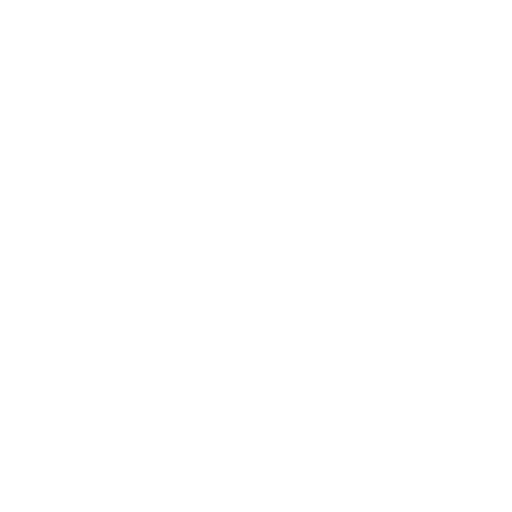
t = 0.00 s
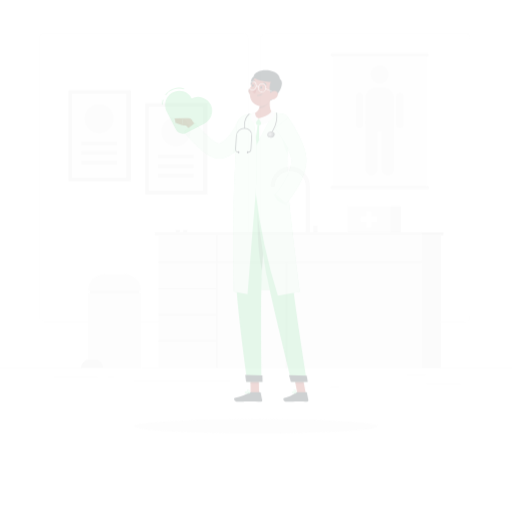
t = 0.25 s
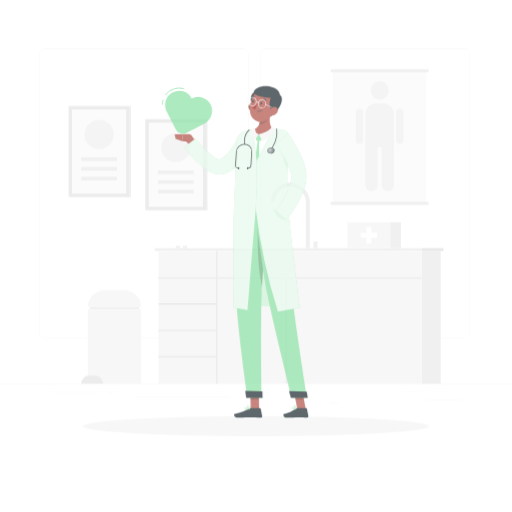
t = 0.50 s
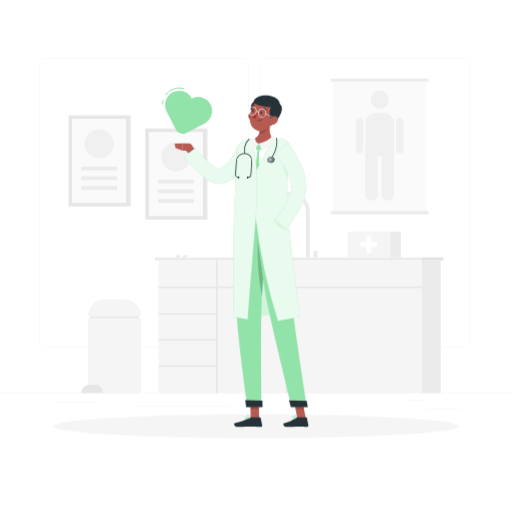
t = 0.75 s
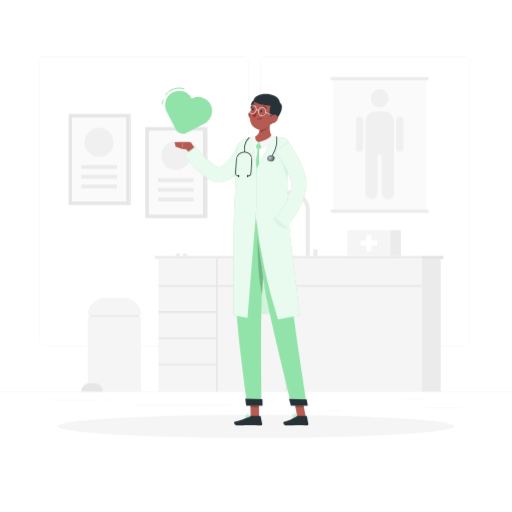
t = 1.00 s

The animated SVG that drew these frames (rendered in a browser with its animation timeline set to each time). Animation: 3 CSS @keyframes rules; one cycle of 1.00 s.

<svg class="animated" id="freepik_stories-doctor" xmlns="http://www.w3.org/2000/svg" viewBox="0 0 500 500" version="1.1" xmlns:xlink="http://www.w3.org/1999/xlink" xmlns:svgjs="http://svgjs.com/svgjs"><style>svg#freepik_stories-doctor:not(.animated) .animable {opacity: 0;}svg#freepik_stories-doctor.animated #freepik--background-complete--inject-85 {animation: 1s 1 forwards cubic-bezier(.36,-0.01,.5,1.38) slideDown;animation-delay: 0s;}svg#freepik_stories-doctor.animated #freepik--Shadow--inject-85 {animation: 1s 1 forwards cubic-bezier(.36,-0.01,.5,1.38) zoomIn;animation-delay: 0s;}svg#freepik_stories-doctor.animated #freepik--Character--inject-85 {animation: 1s 1 forwards cubic-bezier(.36,-0.01,.5,1.38) slideDown;animation-delay: 0s;}svg#freepik_stories-doctor.animated #freepik--Heart--inject-85 {animation: 1s 1 forwards cubic-bezier(.36,-0.01,.5,1.38) fadeIn;animation-delay: 0s;}            @keyframes slideDown {                0% {                    opacity: 0;                    transform: translateY(-30px);                }                100% {                    opacity: 1;                    transform: translateY(0);                }            }                    @keyframes zoomIn {                0% {                    opacity: 0;                    transform: scale(0.5);                }                100% {                    opacity: 1;                    transform: scale(1);                }            }                    @keyframes fadeIn {                0% {                    opacity: 0;                }                100% {                    opacity: 1;                }            }        </style><g id="freepik--background-complete--inject-85" class="animable" style="transform-origin: 250px 228.23px;"><rect y="382.4" width="500" height="0.25" style="fill: rgb(235, 235, 235); transform-origin: 250px 382.525px;" id="el3k560ezsunp" class="animable"></rect><rect x="416.78" y="398.49" width="33.12" height="0.25" style="fill: rgb(235, 235, 235); transform-origin: 433.34px 398.615px;" id="elcq9fzcnto7" class="animable"></rect><rect x="322.53" y="401.21" width="8.69" height="0.25" style="fill: rgb(235, 235, 235); transform-origin: 326.875px 401.335px;" id="el58n4mgw1ypk" class="animable"></rect><rect x="396.59" y="389.21" width="19.19" height="0.25" style="fill: rgb(235, 235, 235); transform-origin: 406.185px 389.335px;" id="elrapfzydd11a" class="animable"></rect><rect x="52.46" y="390.89" width="43.19" height="0.25" style="fill: rgb(235, 235, 235); transform-origin: 74.055px 391.015px;" id="elbtilbv572pf" class="animable"></rect><rect x="104.56" y="390.89" width="6.33" height="0.25" style="fill: rgb(235, 235, 235); transform-origin: 107.725px 391.015px;" id="elo8j5nf3mblr" class="animable"></rect><rect x="131.47" y="395.11" width="93.68" height="0.25" style="fill: rgb(235, 235, 235); transform-origin: 178.31px 395.235px;" id="elvconnsn5vj" class="animable"></rect><path d="M237,337.8H43.91a5.71,5.71,0,0,1-5.7-5.71V60.66A5.71,5.71,0,0,1,43.91,55H237a5.71,5.71,0,0,1,5.71,5.71V332.09A5.71,5.71,0,0,1,237,337.8ZM43.91,55.2a5.46,5.46,0,0,0-5.45,5.46V332.09a5.46,5.46,0,0,0,5.45,5.46H237a5.47,5.47,0,0,0,5.46-5.46V60.66A5.47,5.47,0,0,0,237,55.2Z" style="fill: rgb(235, 235, 235); transform-origin: 140.46px 196.4px;" id="el78lms1t734d" class="animable"></path><path d="M453.31,337.8H260.21a5.72,5.72,0,0,1-5.71-5.71V60.66A5.72,5.72,0,0,1,260.21,55h193.1A5.71,5.71,0,0,1,459,60.66V332.09A5.71,5.71,0,0,1,453.31,337.8ZM260.21,55.2a5.47,5.47,0,0,0-5.46,5.46V332.09a5.47,5.47,0,0,0,5.46,5.46h193.1a5.47,5.47,0,0,0,5.46-5.46V60.66a5.47,5.47,0,0,0-5.46-5.46Z" style="fill: rgb(235, 235, 235); transform-origin: 356.75px 196.4px;" id="elucmmrsgiz0q" class="animable"></path><rect x="66.96" y="111.23" width="59.65" height="88.92" style="fill: rgb(230, 230, 230); transform-origin: 96.785px 155.69px;" id="elq1q1dbbp3hs" class="animable"></rect><g id="el1rqcmvz7mxk"><rect x="126.62" y="111.23" width="0.94" height="88.92" style="fill: rgb(224, 224, 224); transform-origin: 127.09px 155.69px; transform: rotate(180deg);" class="animable"></rect></g><g id="elonylku8207k"><rect x="55.71" y="129.24" width="82.17" height="52.9" style="fill: rgb(250, 250, 250); transform-origin: 96.795px 155.69px; transform: rotate(90deg);" class="animable"></rect></g><g id="elsorq47iph7e"><circle cx="96.79" cy="138.95" r="14.14" style="fill: rgb(240, 240, 240); transform-origin: 96.79px 138.95px; transform: rotate(-45deg);" class="animable"></circle></g><rect x="79.34" y="161.27" width="34.89" height="3.57" style="fill: rgb(235, 235, 235); transform-origin: 96.785px 163.055px;" id="elg20gplxskds" class="animable"></rect><rect x="79.34" y="170.77" width="34.89" height="3.57" style="fill: rgb(235, 235, 235); transform-origin: 96.785px 172.555px;" id="ellit0l44g06" class="animable"></rect><rect x="79.34" y="180.26" width="34.89" height="3.57" style="fill: rgb(235, 235, 235); transform-origin: 96.785px 182.045px;" id="el56quc0h83ny" class="animable"></rect><rect x="141.92" y="124.04" width="59.65" height="88.92" style="fill: rgb(230, 230, 230); transform-origin: 171.745px 168.5px;" id="elejz8hgy539" class="animable"></rect><g id="elmbnuwrbsm6"><rect x="201.58" y="124.04" width="0.94" height="88.92" style="fill: rgb(224, 224, 224); transform-origin: 202.05px 168.5px; transform: rotate(180deg);" class="animable"></rect></g><g id="eliyo7dqf5t0k"><rect x="130.67" y="142.05" width="82.17" height="52.9" style="fill: rgb(250, 250, 250); transform-origin: 171.755px 168.5px; transform: rotate(90deg);" class="animable"></rect></g><g id="elor3p2xtoqtd"><circle cx="171.75" cy="151.75" r="14.14" style="fill: rgb(240, 240, 240); transform-origin: 171.75px 151.75px; transform: rotate(-76.72deg);" class="animable"></circle></g><rect x="154.3" y="174.08" width="34.89" height="3.57" style="fill: rgb(235, 235, 235); transform-origin: 171.745px 175.865px;" id="eltzcfhk28ckt" class="animable"></rect><rect x="154.3" y="183.57" width="34.89" height="3.57" style="fill: rgb(235, 235, 235); transform-origin: 171.745px 185.355px;" id="el5z5uyzh0oo8" class="animable"></rect><rect x="154.3" y="193.06" width="34.89" height="3.57" style="fill: rgb(235, 235, 235); transform-origin: 171.745px 194.845px;" id="el7o7opff1f2i" class="animable"></rect><rect x="151.24" y="250" width="260.69" height="2.78" style="fill: rgb(235, 235, 235); transform-origin: 281.585px 251.39px;" id="el7411a439gfb" class="animable"></rect><g id="el26k0mx49ntu"><rect x="411.93" y="250" width="21.11" height="2.78" style="fill: rgb(224, 224, 224); transform-origin: 422.485px 251.39px; transform: rotate(180deg);" class="animable"></rect></g><rect x="154.81" y="252.78" width="257.11" height="129.62" style="fill: rgb(245, 245, 245); transform-origin: 283.365px 317.59px;" id="elwxm80o1icc" class="animable"></rect><rect x="211.04" y="252.78" width="1.44" height="129.62" style="fill: rgb(230, 230, 230); transform-origin: 211.76px 317.59px;" id="elu2d3k5ktuqn" class="animable"></rect><rect x="279.04" y="279.14" width="1.44" height="103.26" style="fill: rgb(230, 230, 230); transform-origin: 279.76px 330.77px;" id="elegxaiq4ei2j" class="animable"></rect><g id="el7p25hnpdshh"><rect x="182.56" y="327.57" width="1.44" height="56.94" style="fill: rgb(230, 230, 230); transform-origin: 183.28px 356.04px; transform: rotate(90deg);" class="animable"></rect></g><g id="elxd3p17jcjp8"><rect x="182.56" y="301.93" width="1.44" height="56.94" style="fill: rgb(230, 230, 230); transform-origin: 183.28px 330.4px; transform: rotate(90deg);" class="animable"></rect></g><g id="elgd09i7qay1a"><rect x="182.56" y="276.3" width="1.44" height="56.94" style="fill: rgb(230, 230, 230); transform-origin: 183.28px 304.77px; transform: rotate(90deg);" class="animable"></rect></g><g id="elipd2p235exs"><rect x="282.65" y="150.58" width="1.44" height="257.11" style="fill: rgb(230, 230, 230); transform-origin: 283.37px 279.135px; transform: rotate(90deg);" class="animable"></rect></g><g id="elba7l3g7mrtv"><rect x="411.93" y="252.78" width="18.47" height="129.62" style="fill: rgb(235, 235, 235); transform-origin: 421.165px 317.59px; transform: rotate(180deg);" class="animable"></rect></g><rect x="325.27" y="76.71" width="91" height="129.58" style="fill: rgb(250, 250, 250); transform-origin: 370.77px 141.5px;" id="eljefbdpio2bj" class="animable"></rect><path d="M417.27,78.27h-93a1.55,1.55,0,0,1-1.55-1.56h0a1.54,1.54,0,0,1,1.55-1.55h93a1.55,1.55,0,0,1,1.56,1.55h0A1.56,1.56,0,0,1,417.27,78.27Z" style="fill: rgb(235, 235, 235); transform-origin: 370.775px 76.715px;" id="elkqbkkshsigc" class="animable"></path><path d="M417.27,207.85h-93a1.55,1.55,0,0,1-1.55-1.56h0a1.54,1.54,0,0,1,1.55-1.55h93a1.55,1.55,0,0,1,1.56,1.55h0A1.56,1.56,0,0,1,417.27,207.85Z" style="fill: rgb(235, 235, 235); transform-origin: 370.775px 206.295px;" id="elf9g1ds2ataa" class="animable"></path><rect x="356.77" y="108.71" width="28" height="42.5" rx="10.59" style="fill: rgb(240, 240, 240); transform-origin: 370.77px 129.96px;" id="elam1c9a52qsu" class="animable"></rect><path d="M362.77,194.38h0a6,6,0,0,1-6-6V143.05a6,6,0,0,1,6-6h0a6,6,0,0,1,6,6v45.33A6,6,0,0,1,362.77,194.38Z" style="fill: rgb(240, 240, 240); transform-origin: 362.77px 165.715px;" id="el4saqnotq22" class="animable"></path><rect x="347.48" y="113.86" width="7.17" height="34.24" rx="3.58" style="fill: rgb(240, 240, 240); transform-origin: 351.065px 130.98px;" id="elw8im9qkfkls" class="animable"></rect><path d="M390.48,148.11h0a3.6,3.6,0,0,1-3.58-3.59V117.45a3.6,3.6,0,0,1,3.58-3.59h0a3.61,3.61,0,0,1,3.59,3.59v27.07A3.61,3.61,0,0,1,390.48,148.11Z" style="fill: rgb(240, 240, 240); transform-origin: 390.485px 130.985px;" id="el82phqglpqqf" class="animable"></path><path d="M378.77,194.38h0a6,6,0,0,1-6-6V143.05a6,6,0,0,1,6-6h0a6,6,0,0,1,6,6v45.33A6,6,0,0,1,378.77,194.38Z" style="fill: rgb(240, 240, 240); transform-origin: 378.77px 165.715px;" id="eletlr4jefbmj" class="animable"></path><g id="elplz4229mfcc"><circle cx="370.77" cy="95.88" r="8.83" style="fill: rgb(240, 240, 240); transform-origin: 370.77px 95.88px; transform: rotate(-45deg);" class="animable"></circle></g><rect x="339.27" y="224.67" width="41.89" height="25.33" style="fill: rgb(245, 245, 245); transform-origin: 360.215px 237.335px;" id="elee32g051ipc" class="animable"></rect><g id="elv8ll2j9s4we"><rect x="381.16" y="224.67" width="10.32" height="25.33" style="fill: rgb(235, 235, 235); transform-origin: 386.32px 237.335px; transform: rotate(180deg);" class="animable"></rect></g><polygon points="368.22 234.91 362.63 234.91 362.63 229.33 357.8 229.33 357.8 234.91 352.22 234.91 352.22 239.75 357.8 239.75 357.8 245.33 362.63 245.33 362.63 239.75 368.22 239.75 368.22 234.91" style="fill: rgb(255, 255, 255); transform-origin: 360.22px 237.33px;" id="el6dzm3jgdpr5" class="animable"></polygon><path d="M302.59,250h-4V205.19a15.11,15.11,0,1,0-30.22,0h-4a19.11,19.11,0,1,1,38.22,0Z" style="fill: rgb(235, 235, 235); transform-origin: 283.48px 218.04px;" id="elzjbdtpnbjb8" class="animable"></path><rect x="306.04" y="243.44" width="4" height="6.56" style="fill: rgb(235, 235, 235); transform-origin: 308.04px 246.72px;" id="eluqgd57uegw" class="animable"></rect><rect x="178.83" y="247.67" width="4" height="2.33" style="fill: rgb(235, 235, 235); transform-origin: 180.83px 248.835px;" id="el5gy7adh8z9n" class="animable"></rect><rect x="171.74" y="247.67" width="4" height="2.33" style="fill: rgb(235, 235, 235); transform-origin: 173.74px 248.835px;" id="elgm4tm87sdjk" class="animable"></rect><rect x="85.74" y="309.27" width="52.07" height="73.13" style="fill: rgb(245, 245, 245); transform-origin: 111.775px 345.835px;" id="elzzluk8pf2os" class="animable"></rect><rect x="87.76" y="307.44" width="48.02" height="1.84" style="fill: rgb(230, 230, 230); transform-origin: 111.77px 308.36px;" id="elpbfrq16yya" class="animable"></rect><path d="M102.23,290.94h19.08a16.5,16.5,0,0,1,16.5,16.5H85.74A16.49,16.49,0,0,1,102.23,290.94Z" style="fill: rgb(245, 245, 245); transform-origin: 111.775px 299.19px;" id="el8zbzbcyblue" class="animable"></path><path d="M92.66,374.38H87.15a8,8,0,0,0-8,8h21.56A8,8,0,0,0,92.66,374.38Z" style="fill: rgb(230, 230, 230); transform-origin: 89.93px 378.38px;" id="ellsc5whja82b" class="animable"></path></g><g id="freepik--Shadow--inject-85" class="animable" style="transform-origin: 250px 416.24px;"><ellipse id="freepik--path--inject-85" cx="250" cy="416.24" rx="193.89" ry="11.32" style="fill: rgb(245, 245, 245); transform-origin: 250px 416.24px;" class="animable"></ellipse></g><g id="freepik--Character--inject-85" class="animable" style="transform-origin: 235.805px 253.626px;"><path d="M191.71,146.13l-4.54-5.56-6.34,4s2.9,3.1,6.42,7.43Z" style="fill: rgb(181, 91, 82); transform-origin: 186.27px 146.285px;" id="eljvv9mxf7eva" class="animable"></path><path d="M248.32,146.58c-.26.56-.44.9-.66,1.33l-.63,1.2c-.43.79-.85,1.57-1.3,2.34q-1.32,2.3-2.77,4.52a80.45,80.45,0,0,1-6.42,8.67,52.65,52.65,0,0,1-8.3,7.9,34.9,34.9,0,0,1-5.36,3.26l-1.51.67-1.59.59c-.53.19-1.1.33-1.66.49l-.42.12-.6.13c-.44.09-.87.15-1.29.2a15.34,15.34,0,0,1-4.58-.24,20,20,0,0,1-3.61-1.07,31.79,31.79,0,0,1-5.56-2.95,65.21,65.21,0,0,1-8.53-6.86c-2.57-2.39-4.95-4.86-7.23-7.38-1.14-1.27-2.27-2.53-3.37-3.83s-2.15-2.55-3.29-4l11.06-8.58c.86,1.09,1.89,2.34,2.88,3.49s2,2.33,3.06,3.46c2.1,2.25,4.25,4.42,6.46,6.41a48.63,48.63,0,0,0,6.71,5.16,17.27,17.27,0,0,0,3,1.53c.86.33,1.5.32,1.31.27h-.1s-.08,0,0,0l.17-.05c.22-.09.43-.14.66-.23l.67-.29.7-.35a19.91,19.91,0,0,0,2.84-1.91,34.77,34.77,0,0,0,5.49-5.75,62.25,62.25,0,0,0,4.77-7.19q1.1-1.92,2.07-3.9c.33-.65.65-1.31,1-2l.44-1c.13-.3.3-.69.37-.87Z" style="fill: rgb(146, 227, 169); transform-origin: 213.98px 158.972px;" id="elagcuszjbsmm" class="animable"></path><g id="elnsh47xuae3"><path d="M248.32,146.58c-.26.56-.44.9-.66,1.33l-.63,1.2c-.43.79-.85,1.57-1.3,2.34q-1.32,2.3-2.77,4.52a80.45,80.45,0,0,1-6.42,8.67,52.65,52.65,0,0,1-8.3,7.9,34.9,34.9,0,0,1-5.36,3.26l-1.51.67-1.59.59c-.53.19-1.1.33-1.66.49l-.42.12-.6.13c-.44.09-.87.15-1.29.2a15.34,15.34,0,0,1-4.58-.24,20,20,0,0,1-3.61-1.07,31.79,31.79,0,0,1-5.56-2.95,65.21,65.21,0,0,1-8.53-6.86c-2.57-2.39-4.95-4.86-7.23-7.38-1.14-1.27-2.27-2.53-3.37-3.83s-2.15-2.55-3.29-4l11.06-8.58c.86,1.09,1.89,2.34,2.88,3.49s2,2.33,3.06,3.46c2.1,2.25,4.25,4.42,6.46,6.41a48.63,48.63,0,0,0,6.71,5.16,17.27,17.27,0,0,0,3,1.53c.86.33,1.5.32,1.31.27h-.1s-.08,0,0,0l.17-.05c.22-.09.43-.14.66-.23l.67-.29.7-.35a19.91,19.91,0,0,0,2.84-1.91,34.77,34.77,0,0,0,5.49-5.75,62.25,62.25,0,0,0,4.77-7.19q1.1-1.92,2.07-3.9c.33-.65.65-1.31,1-2l.44-1c.13-.3.3-.69.37-.87Z" style="fill: rgb(255, 255, 255); opacity: 0.8; transform-origin: 213.98px 158.972px;" class="animable"></path></g><polygon points="246.1 306.4 278.38 306.4 266.14 245.22 250.33 245.22 246.1 306.4" style="fill: rgb(146, 227, 169); transform-origin: 262.24px 275.81px;" id="eluohxbjqhuyb" class="animable"></polygon><g id="elj14lv11gak"><polygon points="246.1 306.4 278.38 306.4 266.14 245.22 250.33 245.22 246.1 306.4" style="fill: rgb(255, 255, 255); opacity: 0.6; transform-origin: 262.24px 275.81px;" class="animable"></polygon></g><polygon points="253.02 407.1 244.79 407.1 244.44 388.05 252.67 388.05 253.02 407.1" style="fill: rgb(181, 91, 82); transform-origin: 248.73px 397.575px;" id="el7cki7lm2neh" class="animable"></polygon><polygon points="298.59 407.1 290.36 407.1 286.69 388.05 294.92 388.05 298.59 407.1" style="fill: rgb(181, 91, 82); transform-origin: 292.64px 397.575px;" id="elbndbdq3o6tp" class="animable"></polygon><path d="M289.8,406.15H299a.7.7,0,0,1,.69.56l1.44,7.31a1.24,1.24,0,0,1-1.24,1.46c-3.22-.05-4.78-.24-8.85-.24-2.5,0-7.66.26-11.11.26s-3.82-3.41-2.4-3.72c6.37-1.39,8.81-3.3,10.88-5.13A2.11,2.11,0,0,1,289.8,406.15Z" style="fill: rgb(38, 50, 56); transform-origin: 288.951px 410.825px;" id="elidfh0bnc9th" class="animable"></path><path d="M244.87,406.15h9a.69.69,0,0,1,.68.56L256,414a1.24,1.24,0,0,1-1.22,1.47c-3.24-.06-7.92-.25-12-.25-4.76,0-5.15.26-10.73.26-3.38,0-4.23-3.41-2.81-3.72,6.47-1.41,8-1.56,13.64-5A3.88,3.88,0,0,1,244.87,406.15Z" style="fill: rgb(38, 50, 56); transform-origin: 242.302px 410.815px;" id="el1ybwksf25uw" class="animable"></path><path d="M184.1,138.67l-5.32-.08-1,6.86a18.35,18.35,0,0,0,10.08-1l-.09-2.23A3.71,3.71,0,0,0,184.1,138.67Z" style="fill: rgb(181, 91, 82); transform-origin: 182.82px 142.169px;" id="elveap1so3ri" class="animable"></path><polygon points="170.46 138.91 171.49 143.24 177.76 145.45 178.78 138.59 170.46 138.91" style="fill: rgb(181, 91, 82); transform-origin: 174.62px 142.02px;" id="el3mo8kfu0o3l" class="animable"></polygon><g id="elx2asj3ohicb"><polygon points="244.44 388.06 244.62 397.88 252.85 397.88 252.67 388.06 244.44 388.06" style="opacity: 0.2; transform-origin: 248.645px 392.97px;" class="animable"></polygon></g><g id="elsdlfc9qfcj"><polygon points="294.92 388.06 286.69 388.06 288.59 397.88 296.82 397.88 294.92 388.06" style="opacity: 0.2; transform-origin: 291.755px 392.97px;" class="animable"></polygon></g><path d="M234.73,141.47c-2.28,8.72-6.37,30.72-1.9,65.71h44c.43-6.13-2.37-33.86,2.58-62.73a8.74,8.74,0,0,0-7.62-10.21c-1.71-.19-3.52-.35-5.31-.44a152.9,152.9,0,0,0-18.43.6,45.49,45.49,0,0,0-7.73,1.42A7.92,7.92,0,0,0,234.73,141.47Z" style="fill: rgb(255, 255, 255); transform-origin: 255.186px 170.46px;" id="eli8g2h2b38sp" class="animable"></path><path d="M264.46,116.31c-1.33,6-2.1,13.47,2,17.49,0,0-2.57,6.1-13.75,6.1-10.22,0-5-6.1-5-6.1,6.75-1.6,6.61-9.9,5.55-14.58Z" style="fill: rgb(181, 91, 82); transform-origin: 256.419px 128.105px;" id="elgvy2ouyf4qc" class="animable"></path><path d="M252.2,139.07l-2.42,2.67a.7.7,0,0,0-.15.7l.77,2.36a.68.68,0,0,0,.62.47l2.61.13a.72.72,0,0,0,.63-.32l1.56-2.29a.71.71,0,0,0,0-.86l-2.52-2.87A.7.7,0,0,0,252.2,139.07Z" style="fill: rgb(146, 227, 169); transform-origin: 252.779px 142.099px;" id="el5pqfagntfrx" class="animable"></path><path d="M251.59,145.25s-4,29.44-4.09,34.57a49.66,49.66,0,0,0,2.26,14.28s2.75-5.2,3.22-14.5-.1-29.13.11-34.35Z" style="fill: rgb(146, 227, 169); transform-origin: 250.336px 169.675px;" id="elswsh2r34m8" class="animable"></path><g id="elfey1ab0fum7"><path d="M253.32,119.23c.63,2.74.93,6.72-.29,9.88.8.35,4.1-.92,5.47-1.79,3.05-1.94,4.23-3.84,5.35-7.89.18-1.07.38-2.11.61-3.12Z" style="opacity: 0.2; transform-origin: 258.745px 122.74px;" class="animable"></path></g><path d="M242.88,113.38a7.55,7.55,0,0,0,4.09,4.19c2.49,1,4.1-1.18,3.7-3.73-.35-2.29-2.08-5.59-4.72-5.52A3.59,3.59,0,0,0,242.88,113.38Z" style="fill: rgb(181, 91, 82); transform-origin: 246.647px 113.069px;" id="el65cn2bf6cmd" class="animable"></path><g id="el2lojlq3gbrn"><path d="M242.88,113.38a7.55,7.55,0,0,0,4.09,4.19c2.49,1,4.1-1.18,3.7-3.73-.35-2.29-2.08-5.59-4.72-5.52A3.59,3.59,0,0,0,242.88,113.38Z" style="opacity: 0.2; transform-origin: 246.647px 113.069px;" class="animable"></path></g><path d="M253,104.37c-.47,3.52-2.67,6.14-4.91,5.84s-3.67-3.4-3.19-6.93,2.67-6.15,4.91-5.85S253.5,100.84,253,104.37Z" style="fill: rgb(38, 50, 56); transform-origin: 248.953px 103.82px;" id="ellsh57w20rm8" class="animable"></path><path d="M268.4,108.51c-2,8-2.78,12.76-7.59,16.22-7.22,5.21-16.37-.15-16.75-8.53-.35-7.54,3-19.34,11.4-21.24A10.89,10.89,0,0,1,268.4,108.51Z" style="fill: rgb(181, 91, 82); transform-origin: 256.42px 110.734px;" id="elrvlb8n5w3as" class="animable"></path><path d="M255.12,92.17c-4.79,1-10.09,4.91-5.52,7.76s14.86,3.29,14.86,3.29-3.4,8,1.25,12.13c1.55-.77-1.76,6.21-1.76,6.21a7.28,7.28,0,0,0,4-3.36c2.78-.71,11-14,5.52-17.76C272.43,92.69,261.55,90.78,255.12,92.17Z" style="fill: rgb(38, 50, 56); transform-origin: 261.583px 106.656px;" id="elewunrv9l2ji" class="animable"></path><path d="M266.68,113.33l-.11,0-7.2-3.3a.26.26,0,1,1,.21-.47l7.21,3.3a.26.26,0,0,1,.13.34A.26.26,0,0,1,266.68,113.33Z" style="fill: rgb(255, 255, 255); transform-origin: 263.061px 111.425px;" id="elx7uzvgrfsxb" class="animable"></path><path d="M270.33,118a7.9,7.9,0,0,1-5.37,2.59c-2.71.14-3.41-2.45-2.11-4.71,1.17-2,4-4.56,6.44-3.63S272,116.11,270.33,118Z" style="fill: rgb(181, 91, 82); transform-origin: 266.804px 116.324px;" id="elmys6czryyw" class="animable"></path><path d="M232.83,207.18s-2.64,61.5-2.36,86.59c.29,26.09,11.14,102.2,11.14,102.2h13.93s-1.25-74.59,0-100.21c1.36-27.94,6.22-88.58,6.22-88.58Z" style="fill: rgb(146, 227, 169); transform-origin: 246.105px 301.575px;" id="elfz13l5ncwdj" class="animable"></path><path d="M256.19,389.82c.07,0,.26,6.44.26,6.44H240.39l-.92-7Z" style="fill: rgb(38, 50, 56); transform-origin: 247.96px 392.76px;" id="el930kitea3" class="animable"></path><g id="eln0znh1j5tx"><path d="M251.68,223.46c-.48,30.52.9,49.06,4.31,64,.84-14.56,2.21-33.81,3.42-49.8Z" style="opacity: 0.2; transform-origin: 255.499px 255.46px;" class="animable"></path></g><path d="M248.44,207.18s7.8,62.86,12.34,86.41c5,25.79,24,102.38,24,102.38h15.07s-11.89-74.5-14.47-100c-2.79-27.71-8.57-88.75-8.57-88.75Z" style="fill: rgb(146, 227, 169); transform-origin: 274.145px 301.575px;" id="el08aaw0rdei6d" class="animable"></path><path d="M299.49,390.16c.07,0,1.12,6.1,1.12,6.1H284.05l-1.82-6.72Z" style="fill: rgb(38, 50, 56); transform-origin: 291.42px 392.9px;" id="el2mbzfdlcw5y" class="animable"></path><path d="M255.89,108.72c-.13.66-.57,1.13-1,1.06s-.67-.66-.55-1.32.57-1.13,1-1.06S256,108.06,255.89,108.72Z" style="fill: rgb(38, 50, 56); transform-origin: 255.113px 108.59px;" id="elirb98omg12o" class="animable"></path><path d="M247.82,106.82c-.12.66-.57,1.13-1,1.06s-.67-.66-.55-1.32.57-1.13,1-1.06S247.94,106.16,247.82,106.82Z" style="fill: rgb(38, 50, 56); transform-origin: 247.045px 106.69px;" id="elo3terd1xoh" class="animable"></path><path d="M251.18,108.47a24.69,24.69,0,0,1-4.74,4.57,3.74,3.74,0,0,0,2.84,1.46Z" style="fill: rgb(160, 39, 36); transform-origin: 248.81px 111.485px;" id="el14s18jb2nah" class="animable"></path><path d="M251.2,116.55a.2.2,0,0,1-.15-.23.2.2,0,0,1,.23-.16,5.33,5.33,0,0,0,4.57-1.32.19.19,0,1,1,.28.26A5.63,5.63,0,0,1,251.2,116.55Z" style="fill: rgb(38, 50, 56); transform-origin: 253.614px 115.714px;" id="elowh67xjiy9b" class="animable"></path><path d="M259.8,106.58a.37.37,0,0,1-.26-.23,3,3,0,0,0-2-1.89.39.39,0,0,1-.3-.46.4.4,0,0,1,.46-.31,3.71,3.71,0,0,1,2.61,2.36.41.41,0,0,1-.23.51A.4.4,0,0,1,259.8,106.58Z" style="fill: rgb(38, 50, 56); transform-origin: 258.782px 105.14px;" id="elaj3fbovzixb" class="animable"></path><path d="M245.75,103.67a.31.31,0,0,1-.15-.08.4.4,0,0,1,0-.55,4,4,0,0,1,3.25-1.51.38.38,0,0,1,.33.43.39.39,0,0,1-.43.35h0a3.12,3.12,0,0,0-2.55,1.23A.41.41,0,0,1,245.75,103.67Z" style="fill: rgb(38, 50, 56); transform-origin: 247.337px 102.61px;" id="elafe6nvace8" class="animable"></path><path d="M255.74,113.4a4,4,0,0,1-.59-.05,3.61,3.61,0,0,1-2.32-1.53,4.66,4.66,0,0,1-.7-3.5,4.22,4.22,0,0,1,4.61-3.68,3.64,3.64,0,0,1,2.32,1.53,4.7,4.7,0,0,1,.7,3.5h0A4.33,4.33,0,0,1,255.74,113.4Zm.4-8.29a3.8,3.8,0,0,0-3.5,3.3,4.19,4.19,0,0,0,.61,3.12,3.11,3.11,0,0,0,2,1.31,3.69,3.69,0,0,0,4-3.26,4.19,4.19,0,0,0-.62-3.12,3.09,3.09,0,0,0-2-1.31A2.92,2.92,0,0,0,256.14,105.11Zm3.36,4.52h0Z" style="fill: rgb(255, 255, 255); transform-origin: 255.944px 109.009px;" id="elwz8vtcnvgwk" class="animable"></path><path d="M252.38,108.62a.26.26,0,0,1-.21-.11,1.5,1.5,0,0,0-1.84-.75.27.27,0,0,1-.34-.14.26.26,0,0,1,.13-.34,2.05,2.05,0,0,1,2.48.94.26.26,0,0,1-.08.36A.23.23,0,0,1,252.38,108.62Z" style="fill: rgb(255, 255, 255); transform-origin: 251.305px 107.891px;" id="elbzjgzjqevbn" class="animable"></path><path d="M246.47,111.29a4,4,0,0,1-.6-.05,3.61,3.61,0,0,1-2.32-1.53,4.7,4.7,0,0,1-.7-3.5,4.21,4.21,0,0,1,4.61-3.67,3.56,3.56,0,0,1,2.32,1.52,4.72,4.72,0,0,1,.7,3.51h0A4.32,4.32,0,0,1,246.47,111.29Zm.39-8.29a3.8,3.8,0,0,0-3.5,3.3,4.15,4.15,0,0,0,.62,3.12,3.09,3.09,0,0,0,2,1.31,3.69,3.69,0,0,0,4-3.26,4.16,4.16,0,0,0-.62-3.12,3.13,3.13,0,0,0-2-1.31A2.92,2.92,0,0,0,246.86,103Zm3.37,4.52Z" style="fill: rgb(255, 255, 255); transform-origin: 246.665px 106.904px;" id="eldx2rt7ik646" class="animable"></path><path d="M287,407.58a2.47,2.47,0,0,1-1.57-.41,1.17,1.17,0,0,1-.38-1,.67.67,0,0,1,.35-.56c.91-.46,3.53,1.17,3.83,1.35a.18.18,0,0,1,.08.2.19.19,0,0,1-.15.16A9.65,9.65,0,0,1,287,407.58Zm-1.18-1.7a.62.62,0,0,0-.25.05.25.25,0,0,0-.13.23.79.79,0,0,0,.25.71c.44.38,1.51.43,2.92.15A7.73,7.73,0,0,0,285.86,405.88Z" style="fill: rgb(146, 227, 169); transform-origin: 287.179px 406.558px;" id="elmvffcftim6" class="animable"></path><path d="M289.16,407.3a.14.14,0,0,1-.09,0c-.84-.46-2.45-2.26-2.25-3.18a.66.66,0,0,1,.63-.51,1.06,1.06,0,0,1,.83.25c.93.78,1.07,3.15,1.08,3.26a.24.24,0,0,1-.2.21ZM287.58,404h-.09c-.25,0-.28.14-.29.19-.11.54.9,1.91,1.73,2.55a4.61,4.61,0,0,0-.91-2.58A.67.67,0,0,0,287.58,404Z" style="fill: rgb(146, 227, 169); transform-origin: 288.081px 405.466px;" id="ely264kf1wpvm" class="animable"></path><path d="M241.42,407.59a3.06,3.06,0,0,1-2-.51,1.05,1.05,0,0,1-.34-.95.62.62,0,0,1,.33-.51c1-.57,4.28,1.11,4.65,1.31a.19.19,0,0,1-.06.36A14,14,0,0,1,241.42,407.59ZM240,405.88a.94.94,0,0,0-.37.07.24.24,0,0,0-.12.21.68.68,0,0,0,.22.63c.49.45,1.84.53,3.67.22A10.6,10.6,0,0,0,240,405.88Z" style="fill: rgb(146, 227, 169); transform-origin: 241.617px 406.553px;" id="el8qwel21e7kf" class="animable"></path><path d="M244,407.3l-.08,0c-1-.45-2.9-2.22-2.73-3.16,0-.21.2-.49.74-.54a1.37,1.37,0,0,1,1.07.33c1,.86,1.19,3.08,1.2,3.17a.23.23,0,0,1-.08.18A.28.28,0,0,1,244,407.3ZM242.05,404h-.12c-.35,0-.38.17-.39.22-.1.55,1.2,1.95,2.2,2.56a4.5,4.5,0,0,0-1-2.54A1,1,0,0,0,242.05,404Z" style="fill: rgb(146, 227, 169); transform-origin: 242.69px 405.445px;" id="elrkamo7hejyb" class="animable"></path><path d="M267,133.25l9.5,1.14a6.33,6.33,0,0,1,5.58,6.5c-.48,14.81-2.44,35.16-.87,66.29.79,15.7,11.76,100.95,11.76,100.95l-21.61,3.79A550.68,550.68,0,0,1,249.76,211.4a219,219,0,0,1-.16-44.6Z" style="fill: rgb(146, 227, 169); transform-origin: 270.755px 222.585px;" id="elmhej7hh27d" class="animable"></path><g id="el59q6tucbvti"><path d="M267,133.25l9.5,1.14a6.33,6.33,0,0,1,5.58,6.5c-.48,14.81-2.44,35.16-.87,66.29.79,15.7,11.76,100.95,11.76,100.95l-21.61,3.79A550.68,550.68,0,0,1,249.76,211.4a219,219,0,0,1-.16-44.6Z" style="fill: rgb(255, 255, 255); opacity: 0.8; transform-origin: 270.755px 222.585px;" class="animable"></path></g><g id="elri96dm8kb2s"><path d="M274.76,152.15c0,2.22,1.7,13.52,5.91,21.32.12-5.32.31-10.18.53-14.64Z" style="fill: rgb(146, 227, 169); opacity: 0.2; transform-origin: 277.98px 162.81px;" class="animable"></path></g><g id="el487qn5gisfq"><path d="M233.87,150.17c-1.22,2.33-4.74,12.21-6.53,23,.82-.57,1.6-1.16,2.35-1.76a56.25,56.25,0,0,0,7.58-7.63l.44-.54Z" style="fill: rgb(146, 227, 169); opacity: 0.2; transform-origin: 232.525px 161.67px;" class="animable"></path></g><path d="M246.93,134.22l-5.61.68a11.4,11.4,0,0,0-10,10.89c-.64,16.62-1.94,49.82-2.65,61.39-1,15.69-.29,100.95-.29,100.95l13.47,2.36s3.42-46.94,7.95-99.09a407.73,407.73,0,0,0,.83-46.52Z" style="fill: rgb(146, 227, 169); transform-origin: 239.54px 222.355px;" id="el20ebhzchwpz" class="animable"></path><g id="elsvq0rjp5cnf"><path d="M246.93,134.22l-5.61.68a11.4,11.4,0,0,0-10,10.89c-.64,16.62-1.94,49.82-2.65,61.39-1,15.69-.29,100.95-.29,100.95l13.47,2.36s3.42-46.94,7.95-99.09a407.73,407.73,0,0,0,.83-46.52Z" style="fill: rgb(255, 255, 255); opacity: 0.8; transform-origin: 239.54px 222.355px;" class="animable"></path></g><path d="M252.73,138.83a29.56,29.56,0,0,1,3,6.42s13.13-4.51,12.66-11.74c0,0-2-1.18-3.2-2.14C265.18,131.37,264.59,135.93,252.73,138.83Z" style="fill: rgb(245, 245, 245); transform-origin: 260.566px 138.31px;" id="el70o6iz2t1d4" class="animable"></path><path d="M252.73,138.83a25.27,25.27,0,0,0-3.73,5.72,9.58,9.58,0,0,1-3.31-10.75,24.41,24.41,0,0,1,3.61-1.14S248.35,137.28,252.73,138.83Z" style="fill: rgb(245, 245, 245); transform-origin: 248.954px 138.605px;" id="elnzwx9xexm3" class="animable"></path><g id="el2o2abqz2d67"><polygon points="266.37 211.55 281.42 224.48 271.14 219.45 266.37 211.55" style="fill: rgb(146, 227, 169); opacity: 0.2; transform-origin: 273.895px 218.015px;" class="animable"></polygon></g><path d="M281.48,138.18c.64.89,1.12,1.59,1.66,2.38l1.53,2.31q1.5,2.32,2.91,4.69c1.89,3.17,3.67,6.41,5.31,9.8a79.78,79.78,0,0,1,4.31,10.73,46.56,46.56,0,0,1,1.48,6,35.2,35.2,0,0,1,.51,6.66,42.45,42.45,0,0,1-2.41,12.34,70.13,70.13,0,0,1-4.72,10.59,101.57,101.57,0,0,1-5.85,9.53q-1.56,2.29-3.22,4.5c-.55.74-1.12,1.48-1.7,2.21s-1.13,1.41-1.85,2.25L268.87,213c.4-.48,1-1.16,1.44-1.78l1.48-1.92c1-1.3,1.92-2.62,2.83-4a86.77,86.77,0,0,0,4.93-8.28,54.45,54.45,0,0,0,3.57-8.49,26.72,26.72,0,0,0,1.41-8,24.86,24.86,0,0,0-1.61-7.75,59.54,59.54,0,0,0-3.81-8.42c-1.52-2.8-3.21-5.58-5-8.29-.91-1.35-1.85-2.69-2.81-4l-1.46-1.95c-.48-.62-1-1.32-1.43-1.81Z" style="fill: rgb(146, 227, 169); transform-origin: 283.803px 180.175px;" id="elzx4xvcvmkqf" class="animable"></path><g id="elrd3lsa3mm3c"><path d="M281.48,138.18c.64.89,1.12,1.59,1.66,2.38l1.53,2.31q1.5,2.32,2.91,4.69c1.89,3.17,3.67,6.41,5.31,9.8a79.78,79.78,0,0,1,4.31,10.73,46.56,46.56,0,0,1,1.48,6,35.2,35.2,0,0,1,.51,6.66,42.45,42.45,0,0,1-2.41,12.34,70.13,70.13,0,0,1-4.72,10.59,101.57,101.57,0,0,1-5.85,9.53q-1.56,2.29-3.22,4.5c-.55.74-1.12,1.48-1.7,2.21s-1.13,1.41-1.85,2.25L268.87,213c.4-.48,1-1.16,1.44-1.78l1.48-1.92c1-1.3,1.92-2.62,2.83-4a86.77,86.77,0,0,0,4.93-8.28,54.45,54.45,0,0,0,3.57-8.49,26.72,26.72,0,0,0,1.41-8,24.86,24.86,0,0,0-1.61-7.75,59.54,59.54,0,0,0-3.81-8.42c-1.52-2.8-3.21-5.58-5-8.29-.91-1.35-1.85-2.69-2.81-4l-1.46-1.95c-.48-.62-1-1.32-1.43-1.81Z" style="fill: rgb(255, 255, 255); opacity: 0.8; transform-origin: 283.803px 180.175px;" class="animable"></path></g><path d="M268,155.52a3.53,3.53,0,0,1-4,2.06,2.51,2.51,0,0,1-1.75-3.49,3.52,3.52,0,0,1,4-2.05A2.5,2.5,0,0,1,268,155.52Z" style="fill: rgb(38, 50, 56); transform-origin: 265.125px 154.809px;" id="eljvgrjyphz18" class="animable"></path><g id="elddqyss6jhcp"><path d="M268,155.52a3.53,3.53,0,0,1-4,2.06,2.51,2.51,0,0,1-1.75-3.49,3.52,3.52,0,0,1,4-2.05A2.5,2.5,0,0,1,268,155.52Z" style="fill: rgb(255, 255, 255); opacity: 0.2; transform-origin: 265.125px 154.809px;" class="animable"></path></g><path d="M264.71,154a.39.39,0,0,1-.23-.07.39.39,0,0,1-.09-.54c7.44-10.35,5.36-19.55,5.34-19.64a.39.39,0,1,1,.75-.18c0,.09,2.2,9.62-5.46,20.27A.36.36,0,0,1,264.71,154Z" style="fill: rgb(38, 50, 56); transform-origin: 267.546px 143.607px;" id="eltol0zb5glw" class="animable"></path><path d="M238.77,148.75a.4.4,0,0,1-.39-.36c-.81-10.16,4.57-13.91,4.8-14.06a.4.4,0,0,1,.54.1.39.39,0,0,1-.11.54c-.05,0-5.23,3.68-4.45,13.36a.39.39,0,0,1-.36.41Z" style="fill: rgb(38, 50, 56); transform-origin: 241.041px 141.508px;" id="el4e7ms0l0kyv" class="animable"></path><path d="M266.91,155.25a3.54,3.54,0,0,1-4,2.06,2.5,2.5,0,0,1-1.75-3.49,3.52,3.52,0,0,1,4-2A2.51,2.51,0,0,1,266.91,155.25Z" style="fill: rgb(38, 50, 56); transform-origin: 264.021px 154.561px;" id="elwdj74jlmxc" class="animable"></path><g id="elrf6f8e9i86q"><path d="M266.91,155.25a3.54,3.54,0,0,1-4,2.06,2.5,2.5,0,0,1-1.75-3.49,3.52,3.52,0,0,1,4-2A2.51,2.51,0,0,1,266.91,155.25Z" style="fill: rgb(255, 255, 255); opacity: 0.4; transform-origin: 264.021px 154.561px;" class="animable"></path></g><g id="elwpk5fk42vv"><path d="M265.23,154.71a1.86,1.86,0,0,1-2.11,1.08,1.32,1.32,0,0,1-.92-1.83,1.87,1.87,0,0,1,2.11-1.08A1.32,1.32,0,0,1,265.23,154.71Z" style="fill: rgb(255, 255, 255); opacity: 0.4; transform-origin: 263.715px 154.336px;" class="animable"></path></g><path d="M241.81,172.39a.39.39,0,0,1-.38-.39.38.38,0,0,1,.38-.39,3,3,0,0,0,2.9-2.73l.74-13a6.63,6.63,0,0,0-6.68-7.08,7.65,7.65,0,0,0-7.54,7.13l-.75,13a2.5,2.5,0,0,0,2.54,2.69.39.39,0,0,1,.39.39.4.4,0,0,1-.39.39,3.29,3.29,0,0,1-3.31-3.51l.75-13a8.43,8.43,0,0,1,8.31-7.86,7.4,7.4,0,0,1,7.45,7.91l-.74,13A3.72,3.72,0,0,1,241.81,172.39Z" style="fill: rgb(38, 50, 56); transform-origin: 237.97px 160.215px;" id="el2tykoqg6gff" class="animable"></path><path d="M233.66,172c0,.62-.35,1.13-.7,1.13s-.62-.51-.58-1.13.35-1.14.71-1.14S233.7,171.37,233.66,172Z" style="fill: rgb(38, 50, 56); transform-origin: 233.02px 171.995px;" id="elwskk3a0rceq" class="animable"></path><path d="M242.46,172c0,.62-.35,1.13-.71,1.13s-.62-.51-.58-1.13.35-1.14.71-1.14S242.49,171.37,242.46,172Z" style="fill: rgb(38, 50, 56); transform-origin: 241.814px 171.995px;" id="elpxxbssv49y" class="animable"></path></g><g id="freepik--Heart--inject-85" class="animable" style="transform-origin: 182.567px 108.106px;"><path d="M161.94,93l-.71-.51A16.86,16.86,0,0,1,180,86.38l-.27.84A16,16,0,0,0,161.94,93Z" style="fill: rgb(146, 227, 169); transform-origin: 170.615px 89.2865px;" id="elg84dnjfj9xf" class="animable"></path><path d="M158.92,102l-.88,0a16.8,16.8,0,0,1,.81-4.7l.84.27A15.81,15.81,0,0,0,158.92,102Z" style="fill: rgb(146, 227, 169); transform-origin: 158.865px 99.65px;" id="elhbqk2mau5j" class="animable"></path><path d="M205.93,102.7a13.76,13.76,0,0,0-18.81-6.57,13.76,13.76,0,0,0-18.75-5.85c-6.67,3.58-9,12.06-5.53,18.81l9,17.57a7.3,7.3,0,0,0,9.84,3.17l17.64-9A14,14,0,0,0,205.93,102.7Z" style="fill: rgb(146, 227, 169); transform-origin: 184.168px 109.642px;" id="el1l8jo1o4e1j" class="animable"></path></g><defs>     <filter id="active" height="200%">         <feMorphology in="SourceAlpha" result="DILATED" operator="dilate" radius="2"></feMorphology>                <feFlood flood-color="#32DFEC" flood-opacity="1" result="PINK"></feFlood>        <feComposite in="PINK" in2="DILATED" operator="in" result="OUTLINE"></feComposite>        <feMerge>            <feMergeNode in="OUTLINE"></feMergeNode>            <feMergeNode in="SourceGraphic"></feMergeNode>        </feMerge>    </filter>    <filter id="hover" height="200%">        <feMorphology in="SourceAlpha" result="DILATED" operator="dilate" radius="2"></feMorphology>                <feFlood flood-color="#ff0000" flood-opacity="0.5" result="PINK"></feFlood>        <feComposite in="PINK" in2="DILATED" operator="in" result="OUTLINE"></feComposite>        <feMerge>            <feMergeNode in="OUTLINE"></feMergeNode>            <feMergeNode in="SourceGraphic"></feMergeNode>        </feMerge>            <feColorMatrix type="matrix" values="0   0   0   0   0                0   1   0   0   0                0   0   0   0   0                0   0   0   1   0 "></feColorMatrix>    </filter></defs></svg>